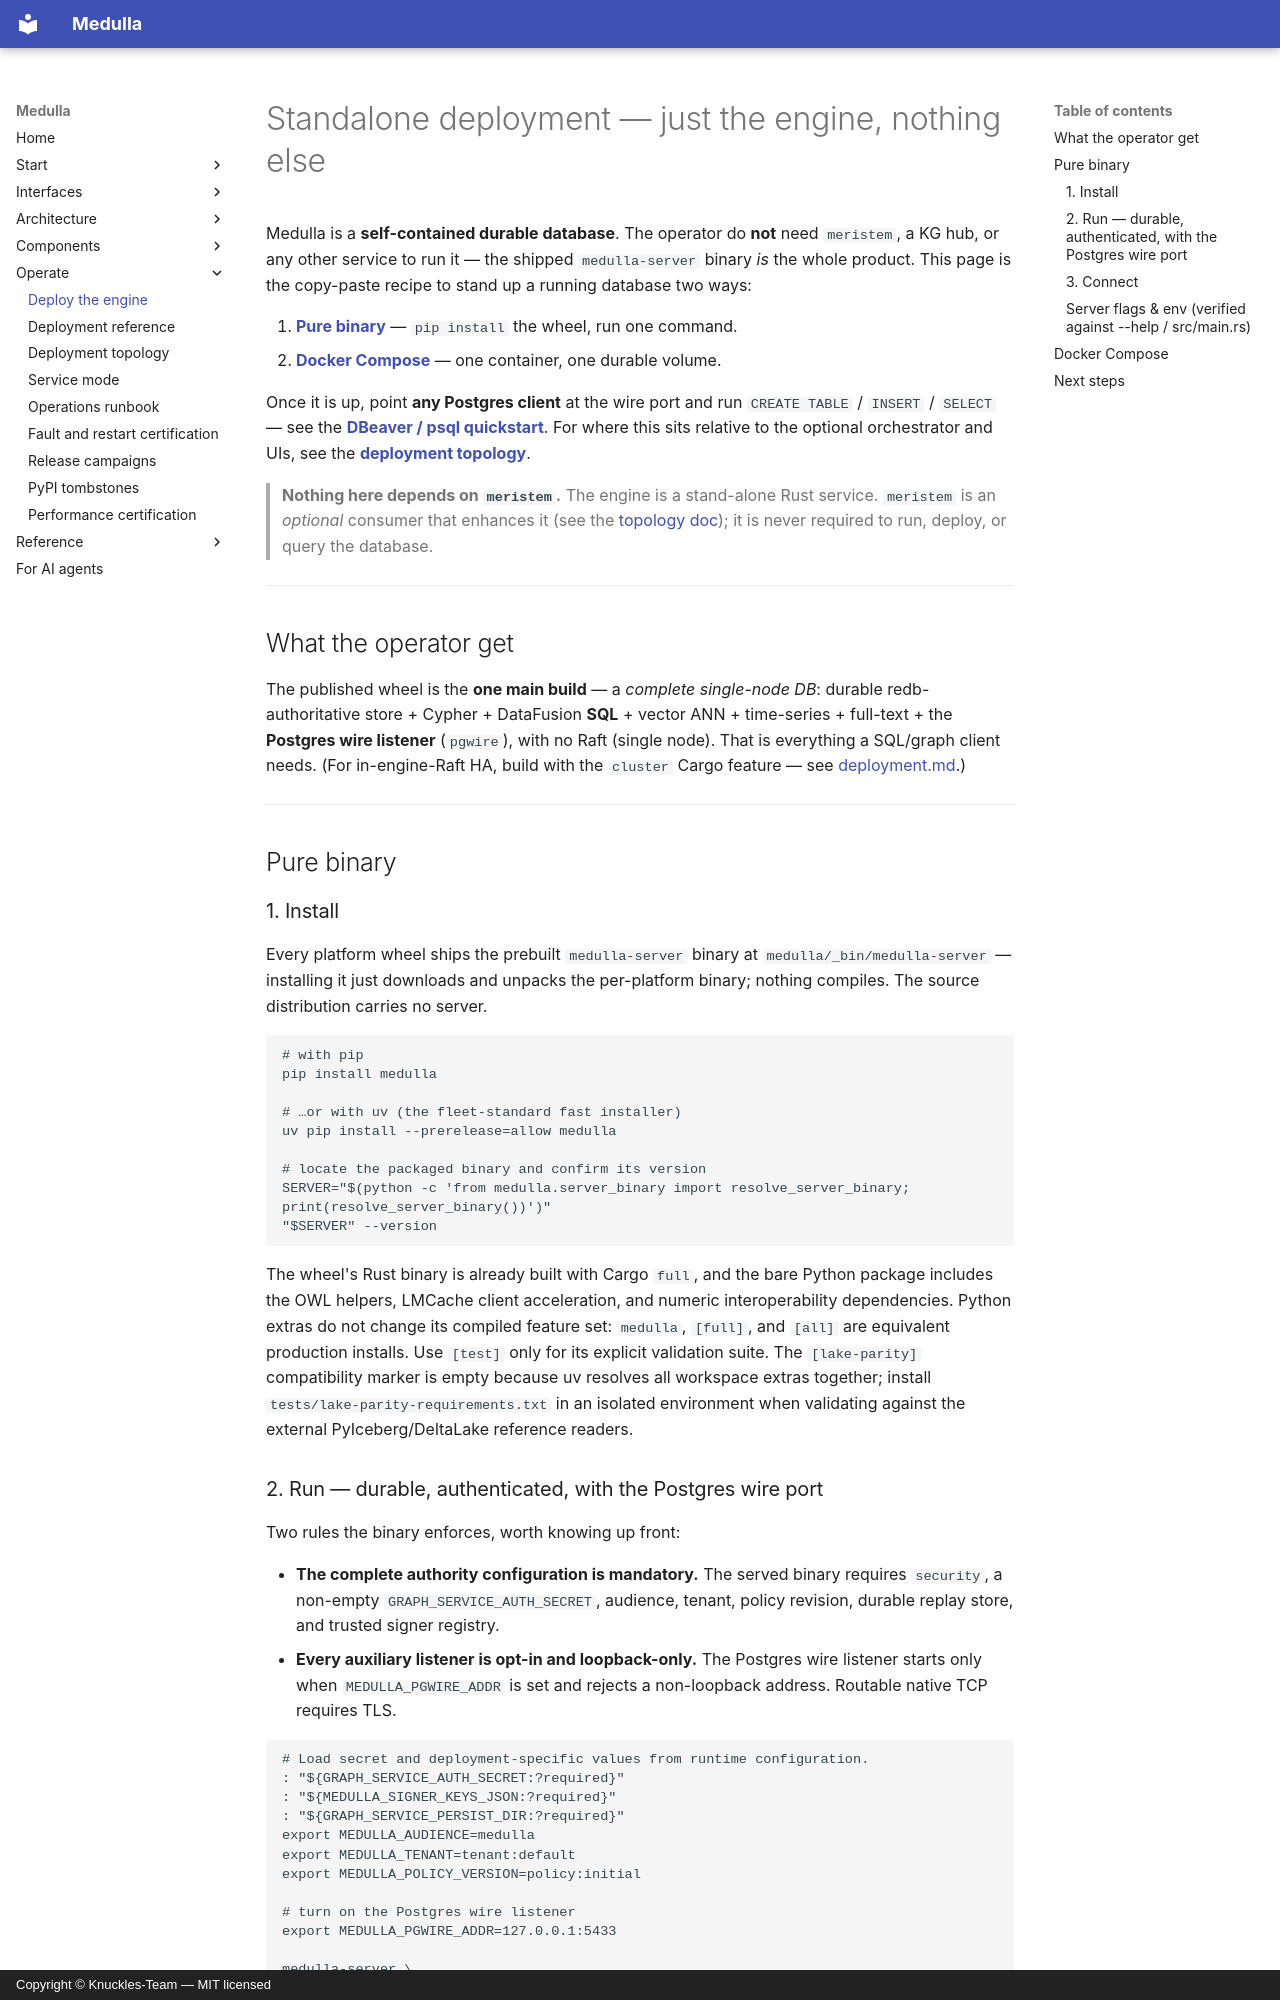

repository: Knuckles-Team/medulla · page: standalone_deployment/index.html · generator: mkdocs · copyright: Copyright © Knuckles-Team — MIT licensed

# Standalone deployment — just the engine, nothing else

Medulla is a **self-contained durable database**. The operator do **not** need
`meristem`, a KG hub, or any other service to run it — the shipped
`medulla-server` binary *is* the whole product. This page is the copy-paste
recipe to stand up a running database two ways:

1. **[Pure binary](#pure-binary)** — `pip install` the wheel, run one command.
2. **[Docker Compose](#docker-compose)** — one container, one durable volume.

Once it is up, point **any Postgres client** at the wire port and run
`CREATE TABLE` / `INSERT` / `SELECT` — see the
**[DBeaver / psql quickstart](dbeaver_quickstart.md)**. For where this sits relative
to the optional orchestrator and UIs, see the
**[deployment topology](deployment_topology.md)**.

> **Nothing here depends on `meristem`.** The engine is a stand-alone Rust
> service. `meristem` is an *optional* consumer that enhances it (see the
> [topology doc](deployment_topology.md)); it is never required to run, deploy, or
> query the database.

---

## What the operator get

The published wheel is the **one main build** — a *complete single-node DB*:
durable redb-authoritative store + Cypher + DataFusion **SQL** + vector ANN +
time-series + full-text + the **Postgres wire listener** (`pgwire`), with no Raft
(single node). That is everything a SQL/graph client needs. (For in-engine-Raft HA,
build with the `cluster` Cargo feature — see [deployment.md](deployment.md).)

---

## Pure binary

### 1. Install

Every platform wheel ships the prebuilt `medulla-server` binary at
`medulla/_bin/medulla-server` — installing it just downloads and unpacks the
per-platform binary; nothing compiles. The source distribution carries no server.

```bash
# with pip
pip install medulla

# …or with uv (the fleet-standard fast installer)
uv pip install --prerelease=allow medulla

# locate the packaged binary and confirm its version
SERVER="$(python -c 'from medulla.server_binary import resolve_server_binary; print(resolve_server_binary())')"
"$SERVER" --version
```

The wheel's Rust binary is already built with Cargo `full`, and the bare Python
package includes the OWL helpers, LMCache client acceleration, and numeric
interoperability dependencies. Python extras do not change its compiled feature set:
`medulla`, `[full]`, and `[all]` are equivalent production installs. Use
`[test]` only for its explicit validation suite. The `[lake-parity]` compatibility
marker is empty because uv resolves all workspace extras together; install
`tests/lake-parity-requirements.txt` in an isolated environment when validating
against the external PyIceberg/DeltaLake reference readers.
